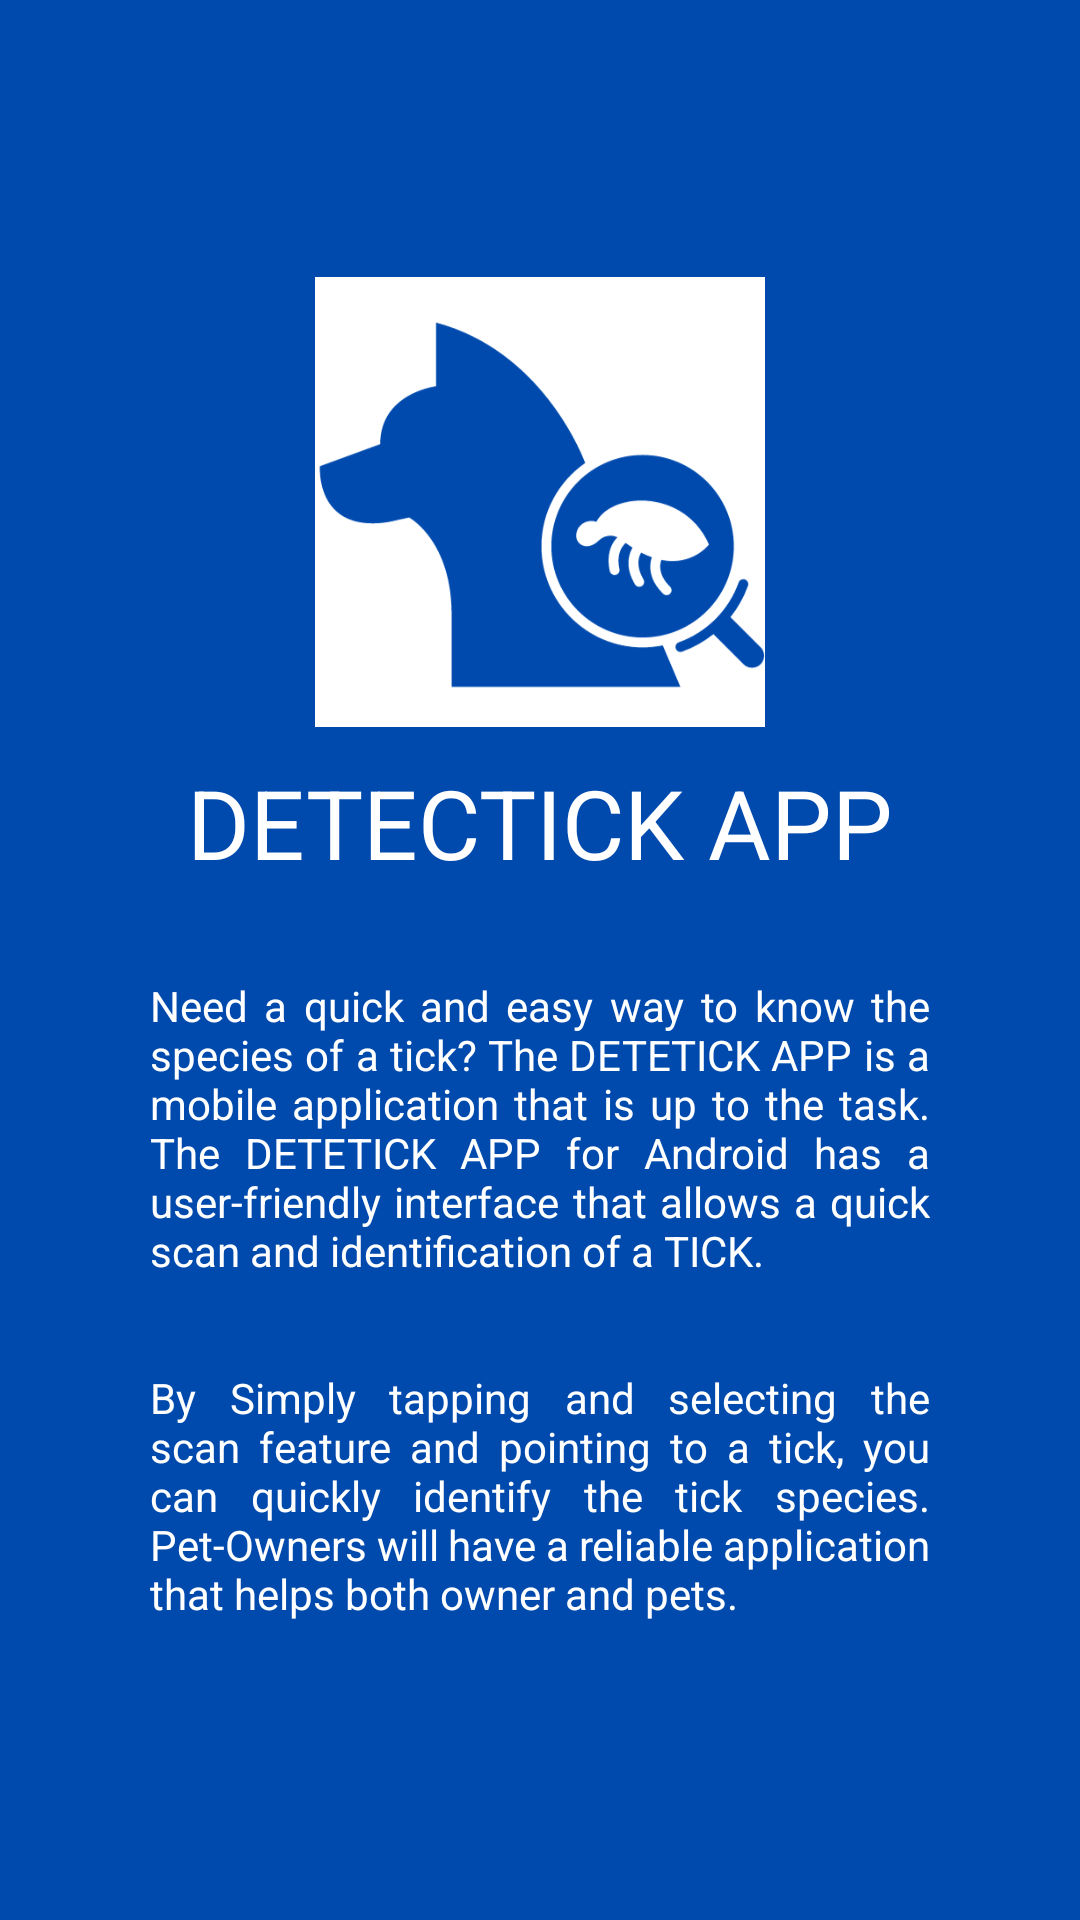

Reconstruct the res/layout file that produces this screen, plus the resources it refers to.
<!-- AndroidManifest.xml: application theme Theme.Detectick_app -->
<!-- res/layout/activity_about.xml -->
<?xml version="1.0" encoding="utf-8"?>
<LinearLayout xmlns:android="http://schemas.android.com/apk/res/android"
    xmlns:app="http://schemas.android.com/apk/res-auto"
    xmlns:tools="http://schemas.android.com/tools"
    android:layout_width="match_parent"
    android:layout_height="match_parent"
    android:gravity="center"
    android:orientation="vertical"
    tools:context=".AboutActivity"
    android:background="@color/teal_200">

    <ImageView
        android:id="@+id/imageView"
        android:layout_width="150dp"
        android:layout_height="150dp"
        android:layout_marginBottom="60dp"
        app:layout_constraintBottom_toBottomOf="parent"
        app:layout_constraintEnd_toEndOf="parent"
        app:layout_constraintHorizontal_bias="0.496"
        app:layout_constraintStart_toStartOf="parent"
        app:layout_constraintTop_toTopOf="parent"
        app:layout_constraintVertical_bias="0.135"
        app:srcCompat="@drawable/logo_lue" />

    <TextView
        android:id="@+id/textView"
        android:layout_width="wrap_content"
        android:layout_height="wrap_content"
        android:text="@string/detectick_app"
        android:textColor="@color/white"
        android:textFontWeight="700"
        android:textSize="32sp"
        android:layout_marginTop="-50dp"
        app:layout_constraintBottom_toBottomOf="parent"
        app:layout_constraintEnd_toEndOf="parent"
        app:layout_constraintHorizontal_bias="0.497"
        app:layout_constraintStart_toStartOf="parent"
        app:layout_constraintTop_toTopOf="parent"
        app:layout_constraintVertical_bias="0.422" />

    <TextView
        android:layout_width="wrap_content"
        android:layout_height="wrap_content"
        android:layout_marginTop="30dp"
        android:layout_marginLeft="50dp"
        android:layout_marginRight="50dp"
        android:text="Need a quick and easy way to know the species of a tick? The DETETICK APP is a mobile application that is up to the task. The DETETICK APP for Android has a user-friendly interface that allows a quick scan and identification of a TICK."
        android:justificationMode="inter_word"
        android:textColor="@color/white"

        />

    <TextView
        android:layout_width="wrap_content"
        android:layout_height="wrap_content"
        android:justificationMode="inter_word"
        android:text="By Simply tapping and selecting the scan feature and pointing to a tick, you can quickly identify the tick species. Pet-Owners will have a reliable application that helps both owner and pets."
        android:layout_marginRight="50dp"
        android:layout_marginTop="30dp"
        android:layout_marginLeft="50dp"
        android:textColor="@color/white"

        />



</LinearLayout>
<!-- resources referenced by this layout -->
<resources>
  <color name="teal_200">#004AAD</color>
  <color name="white">#FFFFFFFF</color>
  <!-- drawable logo_lue: png bitmap (drawable, 25300 bytes) -->
  <string name="detectick_app">DETECTICK APP</string>
  <style name="Theme.Detectick_app" parent="Theme.MaterialComponents.DayNight.DarkActionBar">
          
          <item name="colorPrimary">@color/teal_200</item>
          <item name="colorPrimaryVariant">@color/teal_200</item>
          <item name="colorOnPrimary">@color/teal_200</item>
          
          <item name="colorSecondary">@color/teal_200</item>
          <item name="colorSecondaryVariant">@color/teal_200</item>
          <item name="colorOnSecondary">@color/teal_200</item>
          
          <item name="android:statusBarColor">?attr/colorPrimaryVariant</item>
          
      </style>
</resources>
